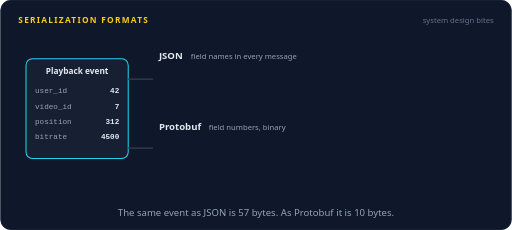
t = 0.00 s
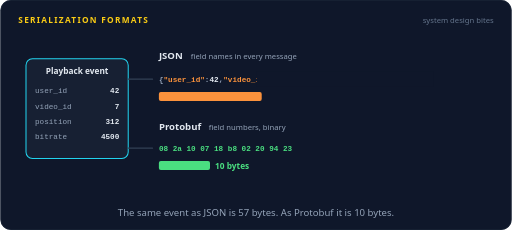
t = 1.17 s
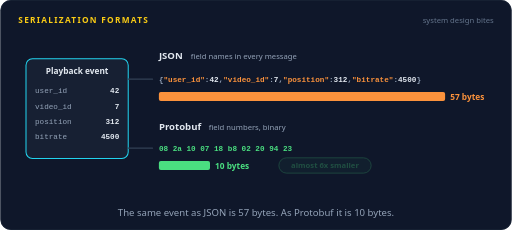
t = 2.33 s
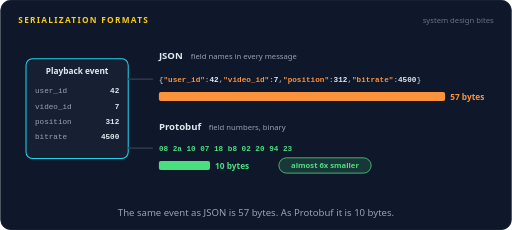
t = 3.50 s
t = 4.67 s: frame unchanged from t = 3.50 s, image omitted
t = 5.83 s: frame unchanged from t = 3.50 s, image omitted

The animated SVG that drew these frames (rendered in a browser with its animation timeline set to each time). Animation: 15 SMIL elements (animate=13,animateMotion=2); one cycle of 7.00 s, repeats indefinitely.

<svg xmlns="http://www.w3.org/2000/svg" width="800" height="360" viewBox="0 0 800 360" role="img" aria-labelledby="title desc"><title id="title">Serialization formats</title><desc id="desc">One playback event with four fields is encoded twice. As JSON it is readable text that repeats every field name and takes 57 bytes. As Protobuf it becomes 10 bytes of binary, with small field numbers instead of names. Size bars grow as each encoding is written, and the Protobuf one stops far sooner.</desc><rect width="800" height="360" rx="16" fill="#0f172a"/><rect x="0.5" y="0.5" width="799" height="359" rx="16" fill="none" stroke="#1e293b"/><text x="28" y="36" font-family="system-ui,-apple-system,'Segoe UI',Roboto,Helvetica,Arial,sans-serif" font-size="13" font-weight="700" letter-spacing="2" fill="#facc15">SERIALIZATION FORMATS</text><text x="772" y="36" font-family="system-ui,-apple-system,'Segoe UI',Roboto,Helvetica,Arial,sans-serif" font-size="12" fill="#64748b" text-anchor="end">system design bites</text><rect x="40" y="92" width="160" height="156" rx="10" fill="#172033" stroke="#22d3ee" stroke-width="1.6"/><text x="120" y="116" font-family="system-ui,-apple-system,'Segoe UI',Roboto,Helvetica,Arial,sans-serif" font-size="13" font-weight="700" fill="#e2e8f0" text-anchor="middle">Playback event</text><text x="54" y="146" font-family="ui-monospace,SFMono-Regular,Menlo,Consolas,monospace" font-size="12" font-weight="400" fill="#94a3b8" text-anchor="start">user_id</text><text x="186" y="146" font-family="ui-monospace,SFMono-Regular,Menlo,Consolas,monospace" font-size="12" font-weight="600" fill="#e2e8f0" text-anchor="end">42</text><text x="54" y="170" font-family="ui-monospace,SFMono-Regular,Menlo,Consolas,monospace" font-size="12" font-weight="400" fill="#94a3b8" text-anchor="start">video_id</text><text x="186" y="170" font-family="ui-monospace,SFMono-Regular,Menlo,Consolas,monospace" font-size="12" font-weight="600" fill="#e2e8f0" text-anchor="end">7</text><text x="54" y="194" font-family="ui-monospace,SFMono-Regular,Menlo,Consolas,monospace" font-size="12" font-weight="400" fill="#94a3b8" text-anchor="start">position</text><text x="186" y="194" font-family="ui-monospace,SFMono-Regular,Menlo,Consolas,monospace" font-size="12" font-weight="600" fill="#e2e8f0" text-anchor="end">312</text><text x="54" y="218" font-family="ui-monospace,SFMono-Regular,Menlo,Consolas,monospace" font-size="12" font-weight="400" fill="#94a3b8" text-anchor="start">bitrate</text><text x="186" y="218" font-family="ui-monospace,SFMono-Regular,Menlo,Consolas,monospace" font-size="12" font-weight="600" fill="#e2e8f0" text-anchor="end">4500</text><path d="M200,124 L238,124" fill="none" stroke="#334155" stroke-width="2" stroke-linecap="round" stroke-linejoin="round"></path><path d="M200,232 L238,232" fill="none" stroke="#334155" stroke-width="2" stroke-linecap="round" stroke-linejoin="round"></path><g opacity="0"><animate attributeName="opacity" dur="7s" repeatCount="indefinite" calcMode="linear" keyTimes="0;0.0429;0.0469;0.0817;0.0857;1" values="0;0;1;1;0;0"/><animateMotion dur="7s" repeatCount="indefinite" calcMode="linear" keyPoints="0;0;1;1" keyTimes="0;0.0429;0.0857;1" path="M200,124 L238,124"/><circle r="5" fill="#22d3ee"></circle></g><g opacity="0"><animate attributeName="opacity" dur="7s" repeatCount="indefinite" calcMode="linear" keyTimes="0;0.0429;0.0469;0.0817;0.0857;1" values="0;0;1;1;0;0"/><animateMotion dur="7s" repeatCount="indefinite" calcMode="linear" keyPoints="0;0;1;1" keyTimes="0;0.0429;0.0857;1" path="M200,232 L238,232"/><circle r="5" fill="#22d3ee"></circle></g><text x="248" y="92" font-family="system-ui,-apple-system,'Segoe UI',Roboto,Helvetica,Arial,sans-serif" font-size="15" font-weight="700" fill="#e2e8f0" text-anchor="start">JSON</text><text x="298" y="92" font-family="system-ui,-apple-system,'Segoe UI',Roboto,Helvetica,Arial,sans-serif" font-size="12" font-weight="400" fill="#94a3b8" text-anchor="start">field names in every message</text><g opacity="0"><animate attributeName="opacity" dur="7s" repeatCount="indefinite" calcMode="linear" keyTimes="0;0.1;0.1171;0.9257;0.9429;1" values="0;0;1;1;0;0"/><text x="248" y="128" font-family="ui-monospace,SFMono-Regular,Menlo,Consolas,monospace" font-size="12" font-weight="600"><tspan fill="#94a3b8">{</tspan><tspan fill="#fb923c">"user_id"</tspan><tspan fill="#94a3b8">:</tspan><tspan fill="#e2e8f0">42</tspan><tspan fill="#94a3b8">,</tspan><tspan fill="#fb923c">"video_id"</tspan><tspan fill="#94a3b8">:</tspan><tspan fill="#e2e8f0">7</tspan><tspan fill="#94a3b8">,</tspan><tspan fill="#fb923c">"position"</tspan><tspan fill="#94a3b8">:</tspan><tspan fill="#e2e8f0">312</tspan><tspan fill="#94a3b8">,</tspan><tspan fill="#fb923c">"bitrate"</tspan><tspan fill="#94a3b8">:</tspan><tspan fill="#e2e8f0">4500</tspan><tspan fill="#94a3b8">}</tspan></text></g><rect x="246" y="112" width="432" height="24" fill="#0f172a"><animate attributeName="x" dur="7s" repeatCount="indefinite" calcMode="linear" keyTimes="0;0.1;0.2857;1" values="246;246;678;678"/><animate attributeName="width" dur="7s" repeatCount="indefinite" calcMode="linear" keyTimes="0;0.1;0.2857;1" values="432;432;0;0"/></rect><rect x="248" y="144" width="0" height="14" rx="3" fill="#fb923c"><animate attributeName="width" dur="7s" repeatCount="indefinite" calcMode="linear" keyTimes="0;0.1;0.2857;0.9286;0.9429;1" values="0;0;448;448;0;0"/></rect><text x="704" y="156" font-family="system-ui,-apple-system,'Segoe UI',Roboto,Helvetica,Arial,sans-serif" font-size="13" font-weight="700" fill="#fb923c" text-anchor="start" opacity="0">57 bytes<animate attributeName="opacity" dur="7s" repeatCount="indefinite" calcMode="linear" keyTimes="0;0.2857;0.3029;0.9257;0.9429;1" values="0;0;1;1;0;0"/></text><text x="248" y="204" font-family="system-ui,-apple-system,'Segoe UI',Roboto,Helvetica,Arial,sans-serif" font-size="15" font-weight="700" fill="#e2e8f0" text-anchor="start">Protobuf</text><text x="326" y="204" font-family="system-ui,-apple-system,'Segoe UI',Roboto,Helvetica,Arial,sans-serif" font-size="12" font-weight="400" fill="#94a3b8" text-anchor="start">field numbers, binary</text><g opacity="0"><animate attributeName="opacity" dur="7s" repeatCount="indefinite" calcMode="linear" keyTimes="0;0.1;0.1171;0.9257;0.9429;1" values="0;0;1;1;0;0"/><text x="248" y="236" font-family="ui-monospace,SFMono-Regular,Menlo,Consolas,monospace" font-size="12" font-weight="600" fill="#4ade80">08 2a 10 07 18 b8 02 20 94 23</text></g><rect x="246" y="220" width="230" height="24" fill="#0f172a"><animate attributeName="x" dur="7s" repeatCount="indefinite" calcMode="linear" keyTimes="0;0.1;0.1332;1" values="246;246;476;476"/><animate attributeName="width" dur="7s" repeatCount="indefinite" calcMode="linear" keyTimes="0;0.1;0.1332;1" values="230;230;0;0"/></rect><rect x="248" y="252" width="0" height="14" rx="3" fill="#4ade80"><animate attributeName="width" dur="7s" repeatCount="indefinite" calcMode="linear" keyTimes="0;0.1;0.1332;0.9286;0.9429;1" values="0;0;80;80;0;0"/></rect><text x="336" y="264" font-family="system-ui,-apple-system,'Segoe UI',Roboto,Helvetica,Arial,sans-serif" font-size="13" font-weight="700" fill="#4ade80" text-anchor="start" opacity="0">10 bytes<animate attributeName="opacity" dur="7s" repeatCount="indefinite" calcMode="linear" keyTimes="0;0.1332;0.1503;0.9257;0.9429;1" values="0;0;1;1;0;0"/></text><g opacity="0"><animate attributeName="opacity" dur="7s" repeatCount="indefinite" calcMode="linear" keyTimes="0;0.3286;0.3457;0.9257;0.9429;1" values="0;0;1;1;0;0"/><rect x="435.76" y="247" width="144.48" height="24" rx="12" fill="#4ade80" fill-opacity="0.16" stroke="#4ade80" stroke-width="1.2"/><text x="508" y="263.32" font-family="system-ui,-apple-system,'Segoe UI',Roboto,Helvetica,Arial,sans-serif" font-size="12" font-weight="600" fill="#4ade80" text-anchor="middle">almost 6x smaller</text></g><text x="400.0" y="338" font-family="system-ui,-apple-system,'Segoe UI',Roboto,Helvetica,Arial,sans-serif" font-size="15" fill="#94a3b8" text-anchor="middle">The same event as JSON is 57 bytes. As Protobuf it is 10 bytes.</text></svg>
